Image classification data set "data_v2" (MikuFg/RTL-SDR_core on GitHub). Class labels (4): airplane, bird, drone, helicopter.

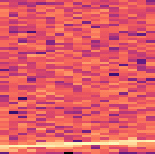
Label: airplane

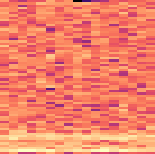
Label: drone

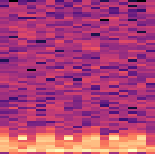
Label: helicopter

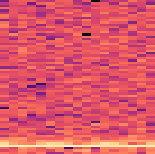
Label: bird

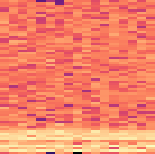
Label: drone

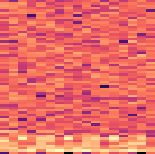
Label: helicopter
